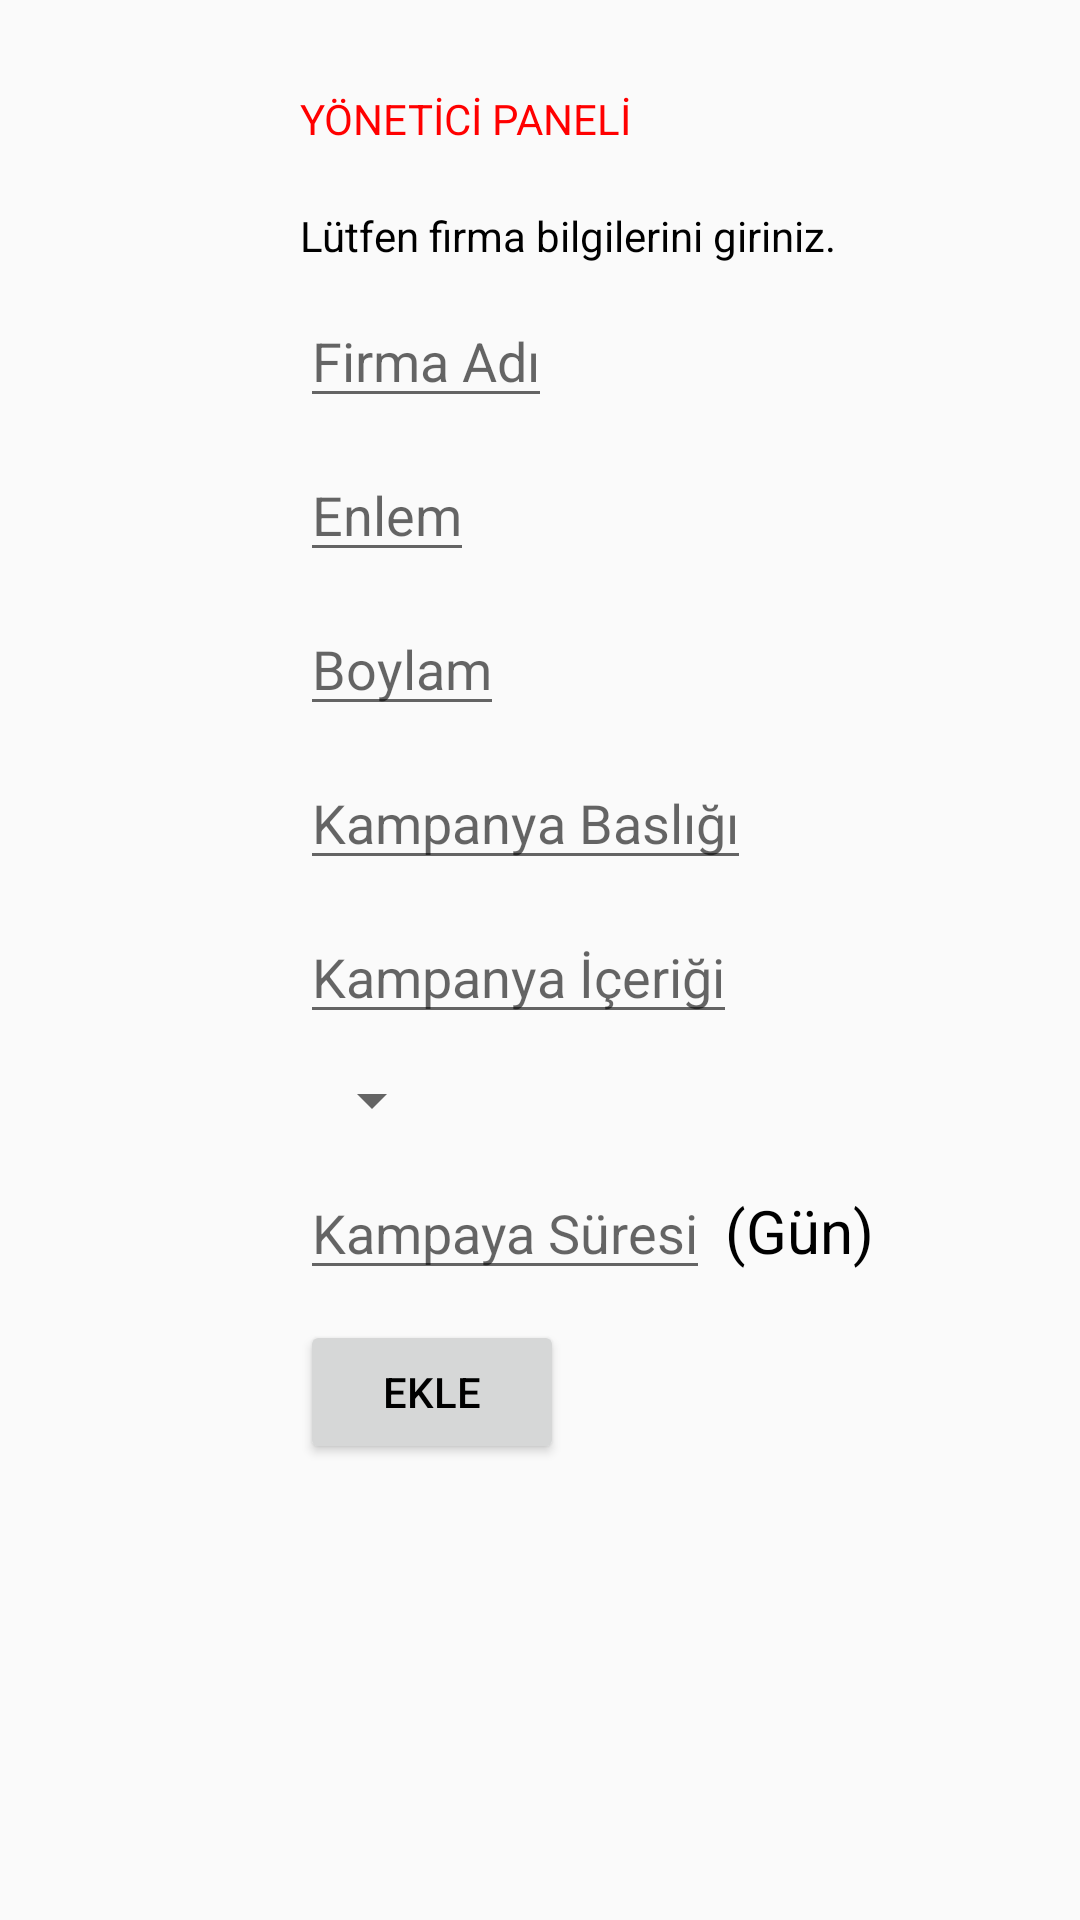

Here is an Android app screen rendered from its layout file. Give the layout XML and the strings, colors and styles it references.
<!-- AndroidManifest.xml: application theme AppTheme -->
<!-- res/layout/activity_firma.xml -->
<?xml version="1.0" encoding="utf-8"?>
<LinearLayout xmlns:android="http://schemas.android.com/apk/res/android"
    xmlns:tools="http://schemas.android.com/tools"
    android:layout_width="match_parent"
    android:layout_height="match_parent"
    android:orientation="vertical"
    android:paddingLeft="100dp"
    android:paddingTop="30dp"
    tools:context=".FirmaActivity">

    <TextView
        android:id="@+id/AdminFrameBaslik"
        android:layout_width="match_parent"
        android:layout_height="wrap_content"
        android:layout_marginBottom="20dp"
        android:text="YÖNETİCİ PANELİ"
        android:textColor="#FF0000" />

    <TextView
        android:id="@+id/AdminFrameIcerik"
        android:layout_width="match_parent"
        android:layout_height="wrap_content"
        android:layout_marginBottom="10dp"
        android:text="Lütfen firma bilgilerini giriniz." />

    <EditText
        android:id="@+id/FirmaAdı"
        android:layout_width="wrap_content"
        android:layout_height="wrap_content"
        android:layout_marginBottom="10dp"
        android:hint="Firma Adı" />

    <EditText
        android:id="@+id/Enlem"
        android:layout_width="wrap_content"
        android:layout_height="wrap_content"
        android:layout_marginBottom="10dp"
        android:hint="Enlem"
        android:inputType="number|text" />

    <EditText
        android:id="@+id/Boylam"
        android:layout_width="wrap_content"
        android:layout_height="wrap_content"
        android:layout_marginBottom="10dp"
        android:hint="Boylam"
        android:inputType="number|text" />

    <EditText
        android:id="@+id/KampanyaBaslik"
        android:layout_width="wrap_content"
        android:layout_height="wrap_content"
        android:layout_marginBottom="10dp"
        android:hint="Kampanya Baslığı" />

    <EditText
        android:id="@+id/KampanyaIcerik"
        android:layout_width="wrap_content"
        android:layout_height="wrap_content"
        android:layout_marginBottom="10dp"
        android:hint="Kampanya İçeriği" />

    <Spinner
        android:id="@+id/Katagori"
        android:layout_width="wrap_content"
        android:layout_height="wrap_content"
        android:layout_marginBottom="10dp" />

    <LinearLayout
        android:layout_width="wrap_content"
        android:layout_height="wrap_content"
        android:orientation="horizontal">

        <EditText
            android:id="@+id/KampanyaSuresi"
            android:layout_width="wrap_content"
            android:layout_height="wrap_content"
            android:layout_marginBottom="10dp"
            android:hint="Kampaya Süresi"
            android:inputType="number" />

        <TextView
            android:layout_width="wrap_content"
            android:layout_height="wrap_content"
            android:labelFor="@+id/KampanyaSuresi"
            android:text=" (Gün)"
            android:textSize="20sp" />
    </LinearLayout>

    <Button
        android:id="@+id/btnEkle"
        android:layout_width="wrap_content"
        android:layout_height="wrap_content"
        android:text="Ekle" />
</LinearLayout>
<!-- resources referenced by this layout -->
<resources>
  <style name="AppTheme" parent="Theme.AppCompat.Light.DarkActionBar">
          
          <item name="colorPrimary">@color/colorPrimary</item>
          <item name="colorPrimaryDark">@color/colorPrimaryDark</item>
          <item name="colorAccent">@color/colorAccent</item>
          <item name="android:textColor">@android:color/black</item>
      </style>
  <color name="colorPrimary">#008577</color>
  <color name="colorPrimaryDark">#00574B</color>
  <color name="colorAccent">#D81B60</color>
</resources>
